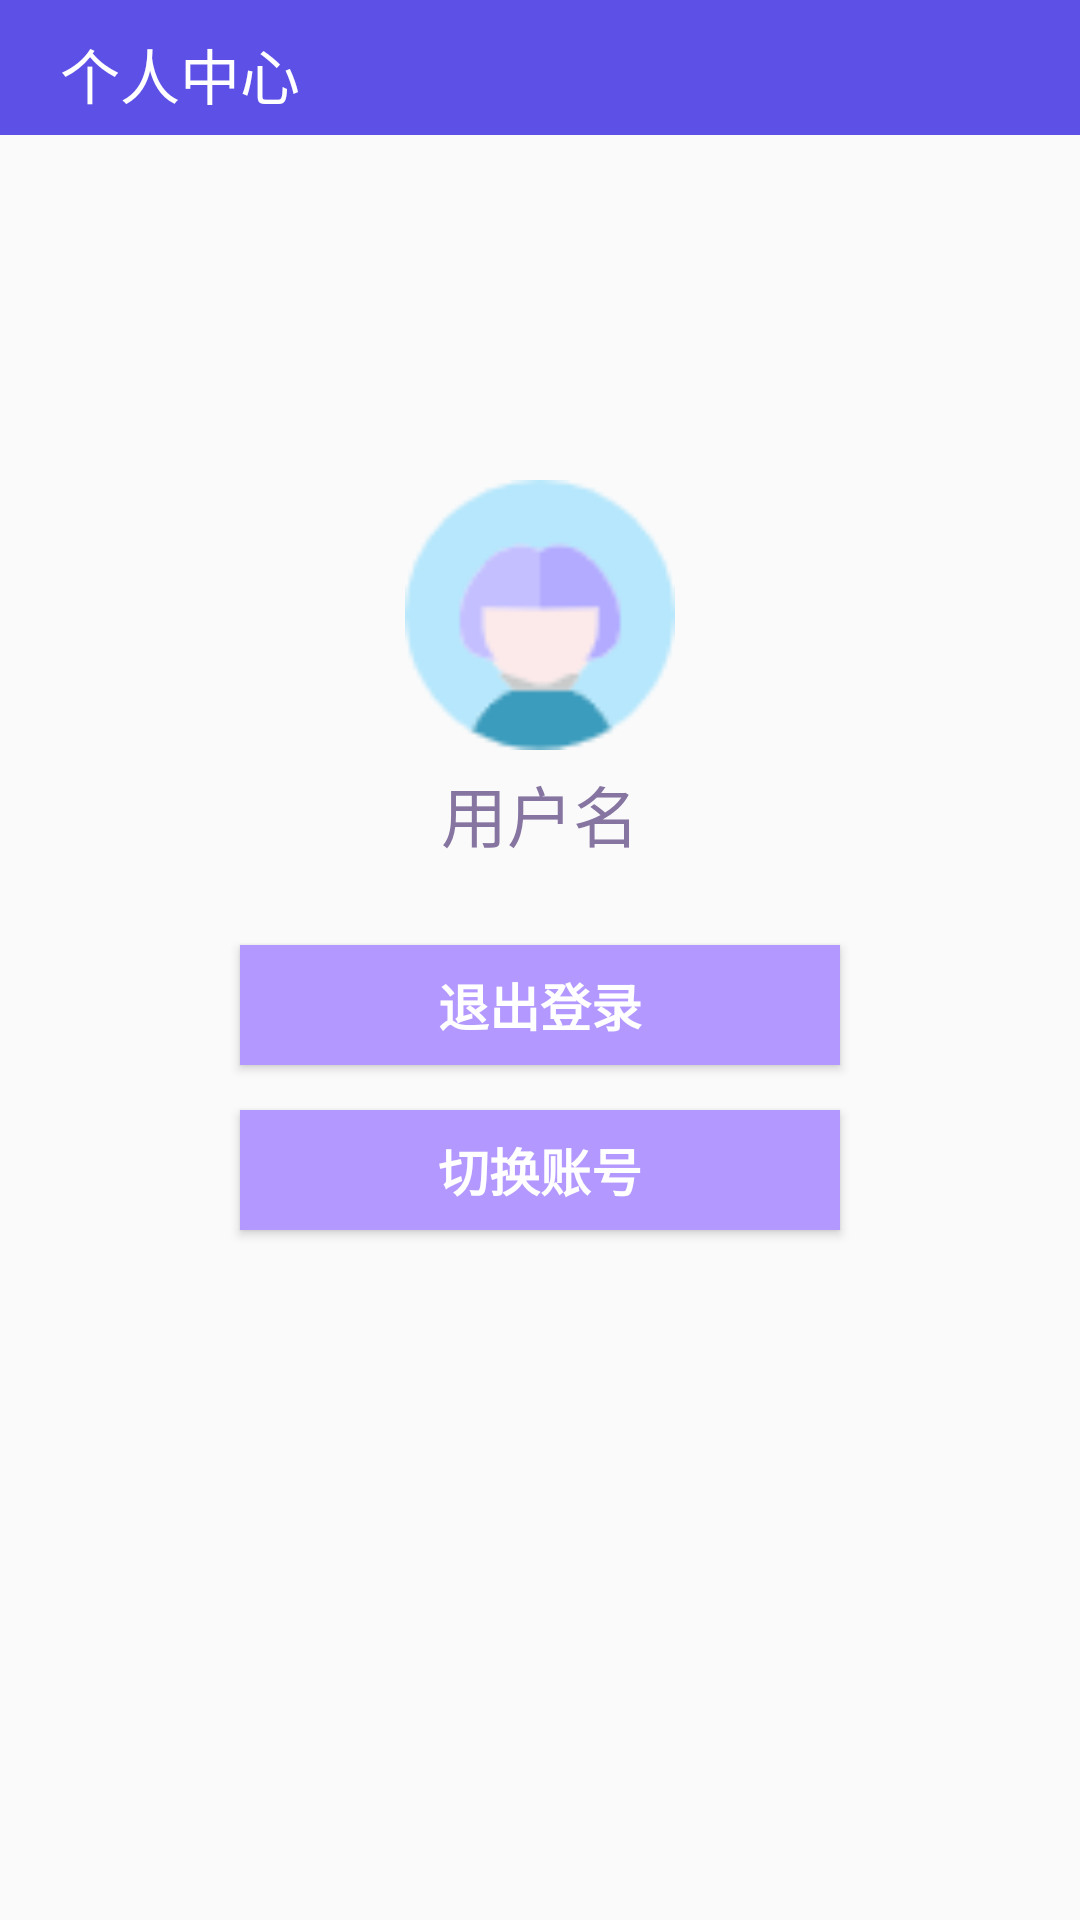

Layout XML and referenced resources for this Android screen:
<!-- AndroidManifest.xml: application theme Theme.Mymemory2 -->
<!-- res/layout/activity_user_info.xml -->
<RelativeLayout xmlns:android="http://schemas.android.com/apk/res/android"
    xmlns:tools="http://schemas.android.com/tools"
    android:layout_width="match_parent"
    android:layout_height="match_parent">
    <TextView
        android:id="@+id/tv_usercenter"
        android:layout_width="match_parent"
        android:layout_height="45dp"
        android:background="#5c50e6"
        android:padding="10dp"
        android:text="  个人中心"
        android:textColor="#fff"
        android:textSize="20sp" />

    <LinearLayout
        android:layout_width="match_parent"
        android:layout_height="match_parent"
        android:layout_below="@id/tv_usercenter"
        android:orientation="vertical">

        <RelativeLayout
            android:layout_width="match_parent"
            android:layout_height="160dp"
            android:layout_marginTop="80dp">

            <ImageButton
                android:id="@+id/user_img"
                android:layout_width="90dp"
                android:layout_height="90dp"
                android:layout_centerInParent="true"
                android:background="@drawable/head" />

            <TextView
                android:id="@+id/tv_username"
                android:layout_width="wrap_content"
                android:layout_height="wrap_content"
                android:layout_centerHorizontal="true"
                android:layout_marginTop="130dp"
                android:text="用户名"
                android:textColor="#8674a1"
                android:textSize="22sp" />
        </RelativeLayout>

        <Button
            android:id="@+id/btn_out"
            android:layout_width="200dp"
            android:layout_height="40dp"
            android:layout_gravity="center"
            android:layout_marginTop="30dp"
            android:background="#b399ff"
            android:text="退出登录"
            android:textSize="17sp"
            android:textColor="#ffffff"
            android:textStyle="bold" />

        <Button
            android:id="@+id/btn_change"
            android:layout_width="200dp"
            android:layout_height="40dp"
            android:layout_gravity="center"
            android:layout_margin="15dp"
            android:background="#b399ff"
            android:text="切换账号"
            android:textSize="17sp"
            android:textColor="#ffffff"
            android:textStyle="bold" />
    </LinearLayout>

</RelativeLayout>
<!-- resources referenced by this layout -->
<resources>
  <!-- drawable head: png bitmap (drawable, 2858 bytes) -->
  <style name="Theme.Mymemory2" parent="Theme.MaterialComponents.DayNight.NoActionBar.Bridge">
          
          <item name="colorPrimary">@color/purple_500</item>
          <item name="colorPrimaryVariant">@color/purple_700</item>
          <item name="colorOnPrimary">@color/white</item>
          
          <item name="colorSecondary">@color/teal_200</item>
          <item name="colorSecondaryVariant">@color/teal_700</item>
          <item name="colorOnSecondary">@color/black</item>
          
          <item name="android:statusBarColor" tools:targetApi="l">?attr/colorPrimaryVariant</item>
          
      </style>
  <!-- not gathered from this repository: default colours our renderer supplied (Android Studio template values) -->
  <color name="purple_500">#FF6200EE</color>
  <color name="purple_700">#FF3700B3</color>
  <color name="teal_200">#FF03DAC5</color>
  <color name="teal_700">#FF018786</color>
  <color name="black">#FF000000</color>
  <color name="white">#FFFFFFFF</color>
</resources>
